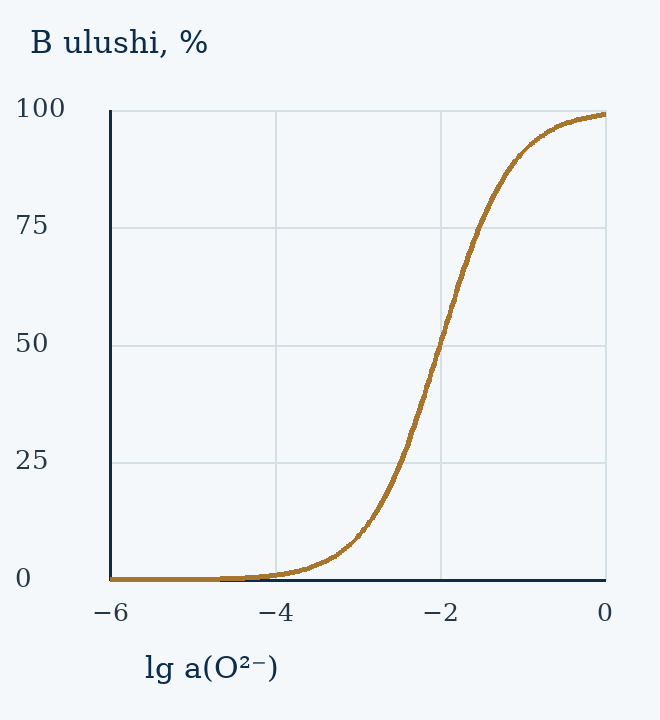

Values plotted in this chart, from the file beside it:
x, y
-6.0, 0.009999
-5.97, 0.01071
-5.94, 0.01148
-5.91, 0.0123
-5.88, 0.01318
-5.85, 0.01412
-5.82, 0.01513
-5.79, 0.01622
-5.76, 0.01737
-5.73, 0.01862
-5.7, 0.01995
-5.67, 0.02138
-5.64, 0.0229
-5.61, 0.02454
-5.58, 0.0263
-5.55, 0.02818
-5.52, 0.03019
-5.49, 0.03235
-5.46, 0.03466
-5.43, 0.03714
-5.4, 0.03979
-5.37, 0.04264
-5.34, 0.04569
-5.31, 0.04895
-5.28, 0.05245
-5.25, 0.0562
-5.22, 0.06022
-5.19, 0.06452
-5.16, 0.06914
-5.13, 0.07408
-5.1, 0.07937
-5.07, 0.08504
-5.04, 0.09112
-5.01, 0.09763
-4.98, 0.1046
-4.95, 0.1121
-4.92, 0.1201
-4.89, 0.1287
-4.86, 0.1378
-4.83, 0.1477
-4.8, 0.1582
-4.77, 0.1695
-4.74, 0.1816
-4.71, 0.1946
-4.68, 0.2085
-4.65, 0.2234
-4.62, 0.2393
-4.59, 0.2564
-4.56, 0.2747
-4.53, 0.2943
-4.5, 0.3152
-4.47, 0.3377
-4.44, 0.3618
-4.41, 0.3875
-4.38, 0.4151
-4.35, 0.4447
-4.32, 0.4764
-4.29, 0.5102
-4.26, 0.5465
-4.23, 0.5854
... 141 more rows
